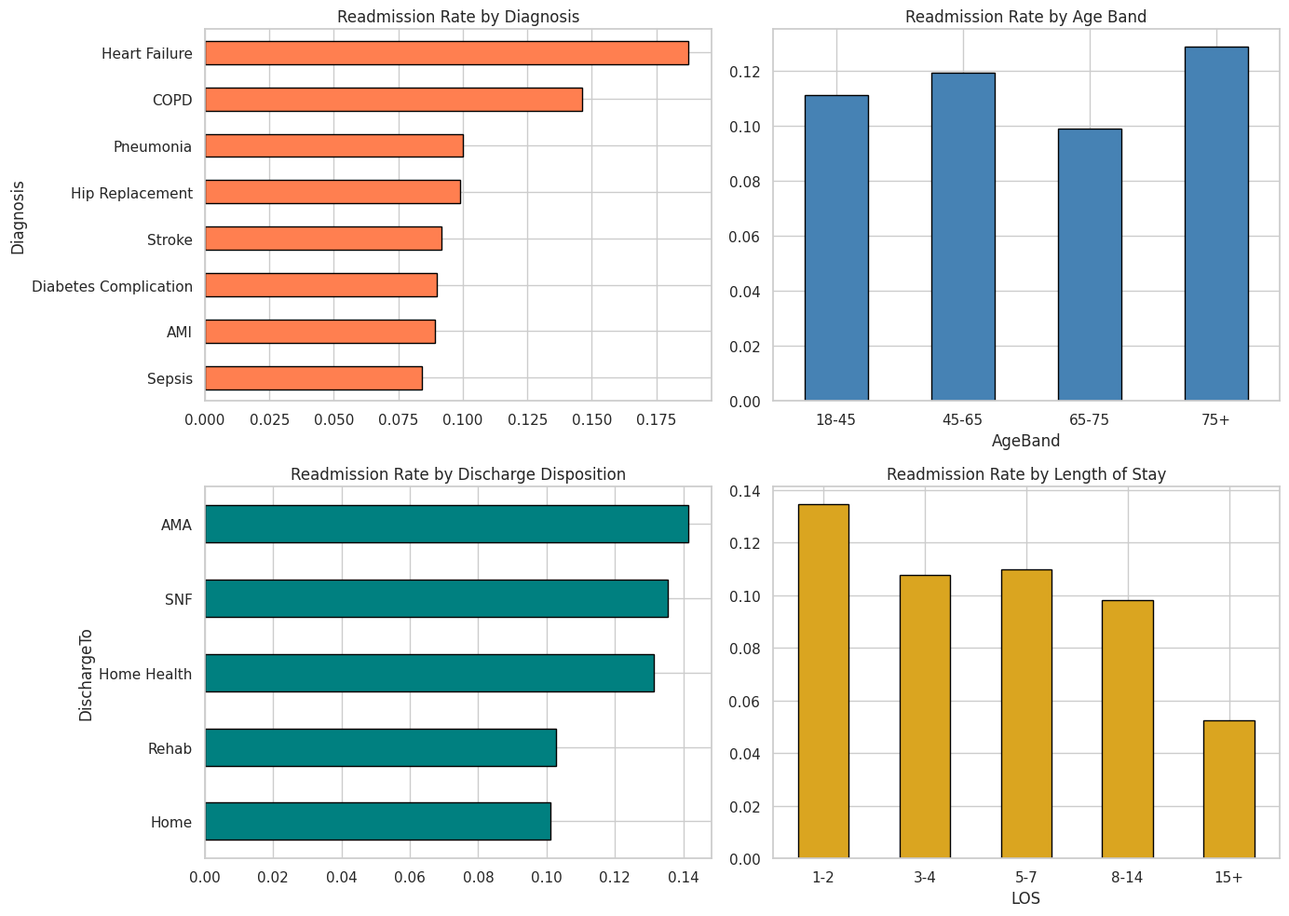
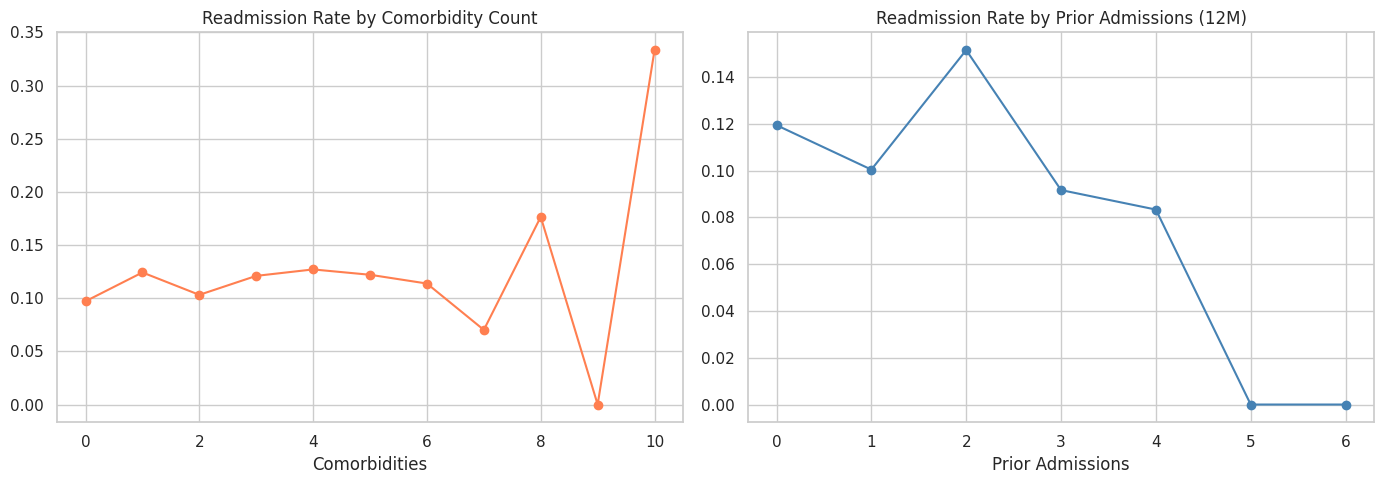

Python code for these plots, in order:
import warnings
warnings.filterwarnings('ignore')
import matplotlib
matplotlib.use('Agg')

import numpy as np
import pandas as pd
import matplotlib.pyplot as plt
import seaborn as sns
sns.set_theme(style='whitegrid', palette='Set2')
np.random.seed(42)
print('Imports OK')

import os
SAVE_DIR = os.path.dirname(os.path.abspath('__file__'))
print(f'Save dir: {SAVE_DIR}')

np.random.seed(42)
n = 6000
age = np.clip(np.random.normal(62, 16, n).astype(int), 18, 95)
gender = np.random.choice(['Male', 'Female'], n, p=[0.48, 0.52])
diagnosis = np.random.choice(['Heart Failure', 'Pneumonia', 'COPD', 'Hip Replacement', 'AMI',
                                'Diabetes Complication', 'Sepsis', 'Stroke'],
                               n, p=[0.18, 0.15, 0.12, 0.10, 0.12, 0.13, 0.10, 0.10])
los = np.clip(np.random.lognormal(1.2, 0.6, n), 1, 30).round(0).astype(int)
insurance = np.random.choice(['Medicare', 'Medicaid', 'Private', 'Self-Pay'], n, p=[0.40, 0.18, 0.32, 0.10])
discharge_to = np.random.choice(['Home', 'SNF', 'Home Health', 'Rehab', 'AMA'], n, p=[0.45, 0.20, 0.18, 0.12, 0.05])
comorbidity_count = np.clip(np.random.poisson(2.5, n), 0, 10)
prior_admits_12m = np.clip(np.random.poisson(0.8, n), 0, 8)
ed_visit_prior = (np.random.random(n) < 0.25).astype(int)

# Readmission logic
readmit_prob = 0.05 +     0.08 * (diagnosis == 'Heart Failure') + 0.06 * (diagnosis == 'COPD') +     0.04 * (prior_admits_12m >= 2) + 0.03 * (comorbidity_count >= 4) +     0.05 * (discharge_to == 'AMA') + 0.03 * (los <= 2) +     0.02 * (age >= 75) + 0.03 * ed_visit_prior +     np.random.normal(0, 0.02, n)
readmit_prob = np.clip(readmit_prob, 0.02, 0.50)
readmitted_30d = (np.random.random(n) < readmit_prob).astype(int)

df = pd.DataFrame({
    'PatientID': [f'P{i:05d}' for i in range(n)],
    'Age': age, 'Gender': gender, 'Diagnosis': diagnosis,
    'LOS': los, 'Insurance': insurance, 'DischargeTo': discharge_to,
    'ComorbidityCount': comorbidity_count, 'PriorAdmits12M': prior_admits_12m,
    'EDVisitPrior': ed_visit_prior, 'Readmitted30D': readmitted_30d,
})
df['AgeBand'] = pd.cut(df['Age'], bins=[0, 45, 65, 75, 100], labels=['18-45', '45-65', '65-75', '75+'])

print(f'Dataset: {df.shape}')
print(f'Overall 30-day readmission rate: {df["Readmitted30D"].mean():.1%}')
df.head()

print(f'Missing values: {df.isnull().sum().sum()}')
print(f'\nDiagnosis distribution:\n{df["Diagnosis"].value_counts()}')
print(f'\nReadmission counts: {df["Readmitted30D"].value_counts().to_dict()}')

fig, axes = plt.subplots(2, 2, figsize=(14, 10))

df.groupby('Diagnosis')['Readmitted30D'].mean().sort_values().plot.barh(ax=axes[0,0], edgecolor='black', color='coral')
axes[0,0].set_title('Readmission Rate by Diagnosis')

df.groupby('AgeBand')['Readmitted30D'].mean().plot.bar(ax=axes[0,1], edgecolor='black', color='steelblue')
axes[0,1].set_title('Readmission Rate by Age Band')
axes[0,1].tick_params(axis='x', rotation=0)

df.groupby('DischargeTo')['Readmitted30D'].mean().sort_values().plot.barh(ax=axes[1,0], edgecolor='black', color='teal')
axes[1,0].set_title('Readmission Rate by Discharge Disposition')

los_bins = pd.cut(df['LOS'], bins=[0, 2, 4, 7, 14, 99], labels=['1-2', '3-4', '5-7', '8-14', '15+'])
df.groupby(los_bins)['Readmitted30D'].mean().plot.bar(ax=axes[1,1], edgecolor='black', color='goldenrod')
axes[1,1].set_title('Readmission Rate by Length of Stay')
axes[1,1].tick_params(axis='x', rotation=0)

plt.tight_layout()
plt.savefig(os.path.join(SAVE_DIR, 'eda_overview.png'), dpi=100, bbox_inches='tight')
plt.show()

fig, axes = plt.subplots(1, 2, figsize=(14, 5))

comorb_rate = df.groupby('ComorbidityCount')['Readmitted30D'].mean()
comorb_rate.plot(ax=axes[0], marker='o', color='coral')
axes[0].set_title('Readmission Rate by Comorbidity Count')
axes[0].set_xlabel('Comorbidities')

prior_rate = df.groupby('PriorAdmits12M')['Readmitted30D'].mean()
prior_rate.plot(ax=axes[1], marker='o', color='steelblue')
axes[1].set_title('Readmission Rate by Prior Admissions (12M)')
axes[1].set_xlabel('Prior Admissions')

plt.tight_layout()
plt.savefig(os.path.join(SAVE_DIR, 'comorbidity_prior.png'), dpi=100, bbox_inches='tight')
plt.show()

ins_stats = df.groupby('Insurance').agg(
    patients=('PatientID', 'count'),
    readmit_rate=('Readmitted30D', 'mean'),
    avg_los=('LOS', 'mean'),
    avg_comorbidities=('ComorbidityCount', 'mean'),
).round(3)
print('Readmission by Insurance:')
print(ins_stats.sort_values('readmit_rate', ascending=False))

high_risk = df[df['Readmitted30D'] == 1]
low_risk = df[df['Readmitted30D'] == 0]
profile_cols = ['Age', 'LOS', 'ComorbidityCount', 'PriorAdmits12M', 'EDVisitPrior']
comp = pd.DataFrame({
    'Readmitted': high_risk[profile_cols].mean(),
    'Not Readmitted': low_risk[profile_cols].mean(),
}).round(2)
print('Profile Comparison:')
print(comp)
